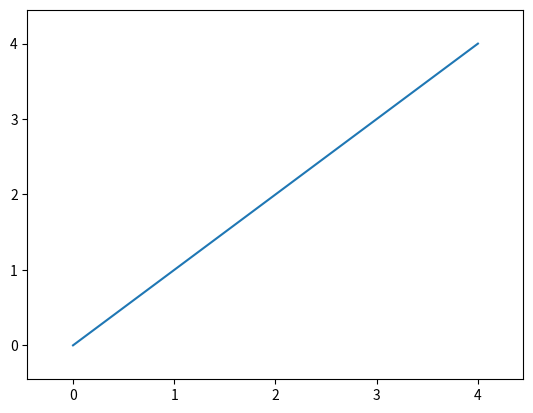

This chart was generated by the following Python code:
#!/usr/bin/env python
# -*- coding: utf-8 -*-

# Author  : Bhishan Poudel
# Date    : Mar 25, 2016


# Imports
import matplotlib
from matplotlib import pyplot as plt
from textwrap import wrap
import pylab

data = range(5)

fig = plt.figure()
ax = fig.add_subplot(111)

ax.plot(data, data)
plot_margin = 0.25

x0, x1, y0, y1 = plt.axis()
plt.axis((x0 - plot_margin,
          x1 + plot_margin,
          y0 - plot_margin,
          y1 + plot_margin))

plt.show()
